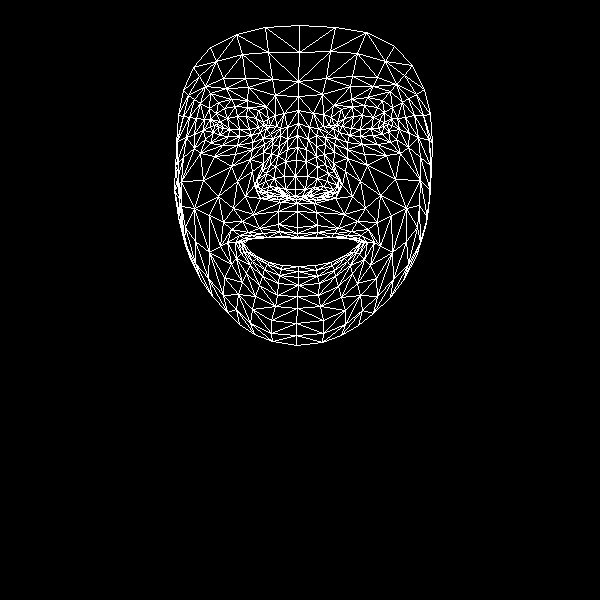

Values plotted in this chart, from the file beside it:
, x, y
0, 297, 227
1, 295, 189
2, 297, 203
3, 287, 149
4, 295, 176
5, 296, 160
6, 298, 123
7, 218, 127
8, 298, 96
9, 298, 81
10, 299, 25
11, 297, 233
12, 298, 237
13, 298, 238
14, 298, 266
15, 298, 271
16, 298, 277
17, 298, 285
18, 297, 296
19, 295, 196
20, 285, 196
21, 183, 90
22, 251, 135
23, 239, 136
24, 228, 136
25, 213, 132
26, 260, 132
27, 235, 106
28, 247, 107
29, 224, 108
30, 216, 113
31, 205, 139
32, 252, 309
33, 214, 125
34, 177, 141
35, 194, 134
36, 237, 181
37, 278, 224
38, 281, 236
39, 259, 228
40, 248, 232
41, 267, 237
42, 256, 238
43, 236, 258
44, 285, 189
45, 284, 176
46, 200, 103
47, 263, 152
48, 257, 185
49, 257, 179
50, 203, 180
51, 285, 161
52, 226, 88
53, 210, 93
54, 193, 67
55, 275, 95
56, 258, 110
57, 227, 242
58, 189, 256
59, 266, 192
... 408 more rows
